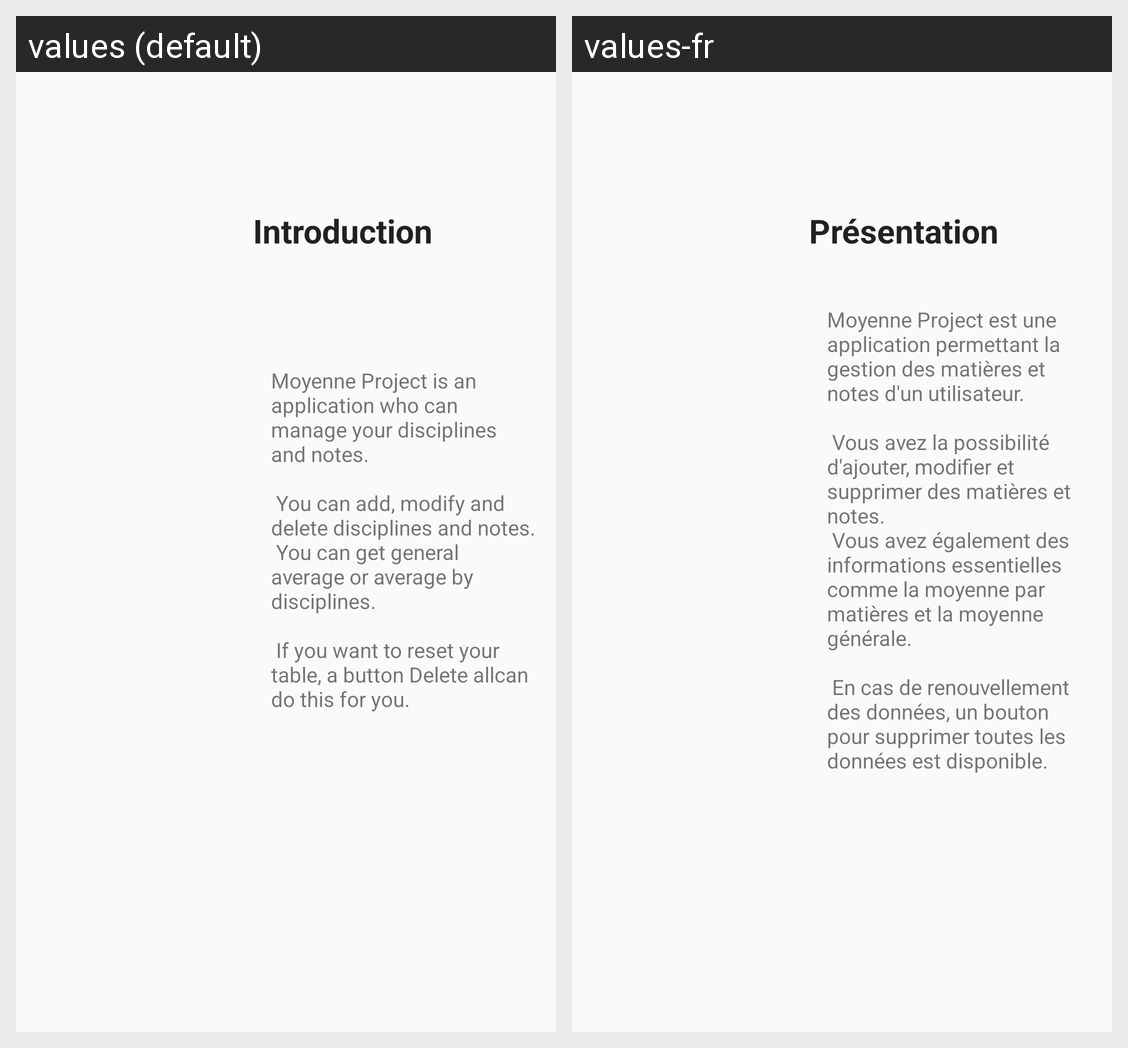

Translations of the strings shown on this Android screen, per locale in the grid:
Android screen res/layout/fragment_presentation.xml rendered under 2 locales, left to right: values (default), values-fr. Device: Nexus 5 (rendered at 1080×1920; each locale shown at half size, 540×960, under a caption strip naming it); theme AppTheme.
Strings drawn on this screen, with the default value and each locale's value (text and hints the layout hard-codes, and strings that could not be matched under every locale, appear in the picture but are not listed):

title_Application
  values: Introduction
  values-fr: Présentation

description_Application
  values: Moyenne Project is an application who can manage your disciplines and notes.
      
       You can add, modify and delete disciplines and notes.
       You can get general average or average by disciplines.
      
       If you want to reset your table, a button Delete allcan do this for you.
      
  values-fr: Moyenne Project est une application permettant la gestion des matières et notes d'un utilisateur.
      
       Vous avez la possibilité d'ajouter, modifier et supprimer des matières et notes.
       Vous avez également des informations essentielles comme la moyenne par matières et la moyenne générale.
      
       En cas de renouvellement des données, un bouton pour supprimer toutes les données est disponible.
